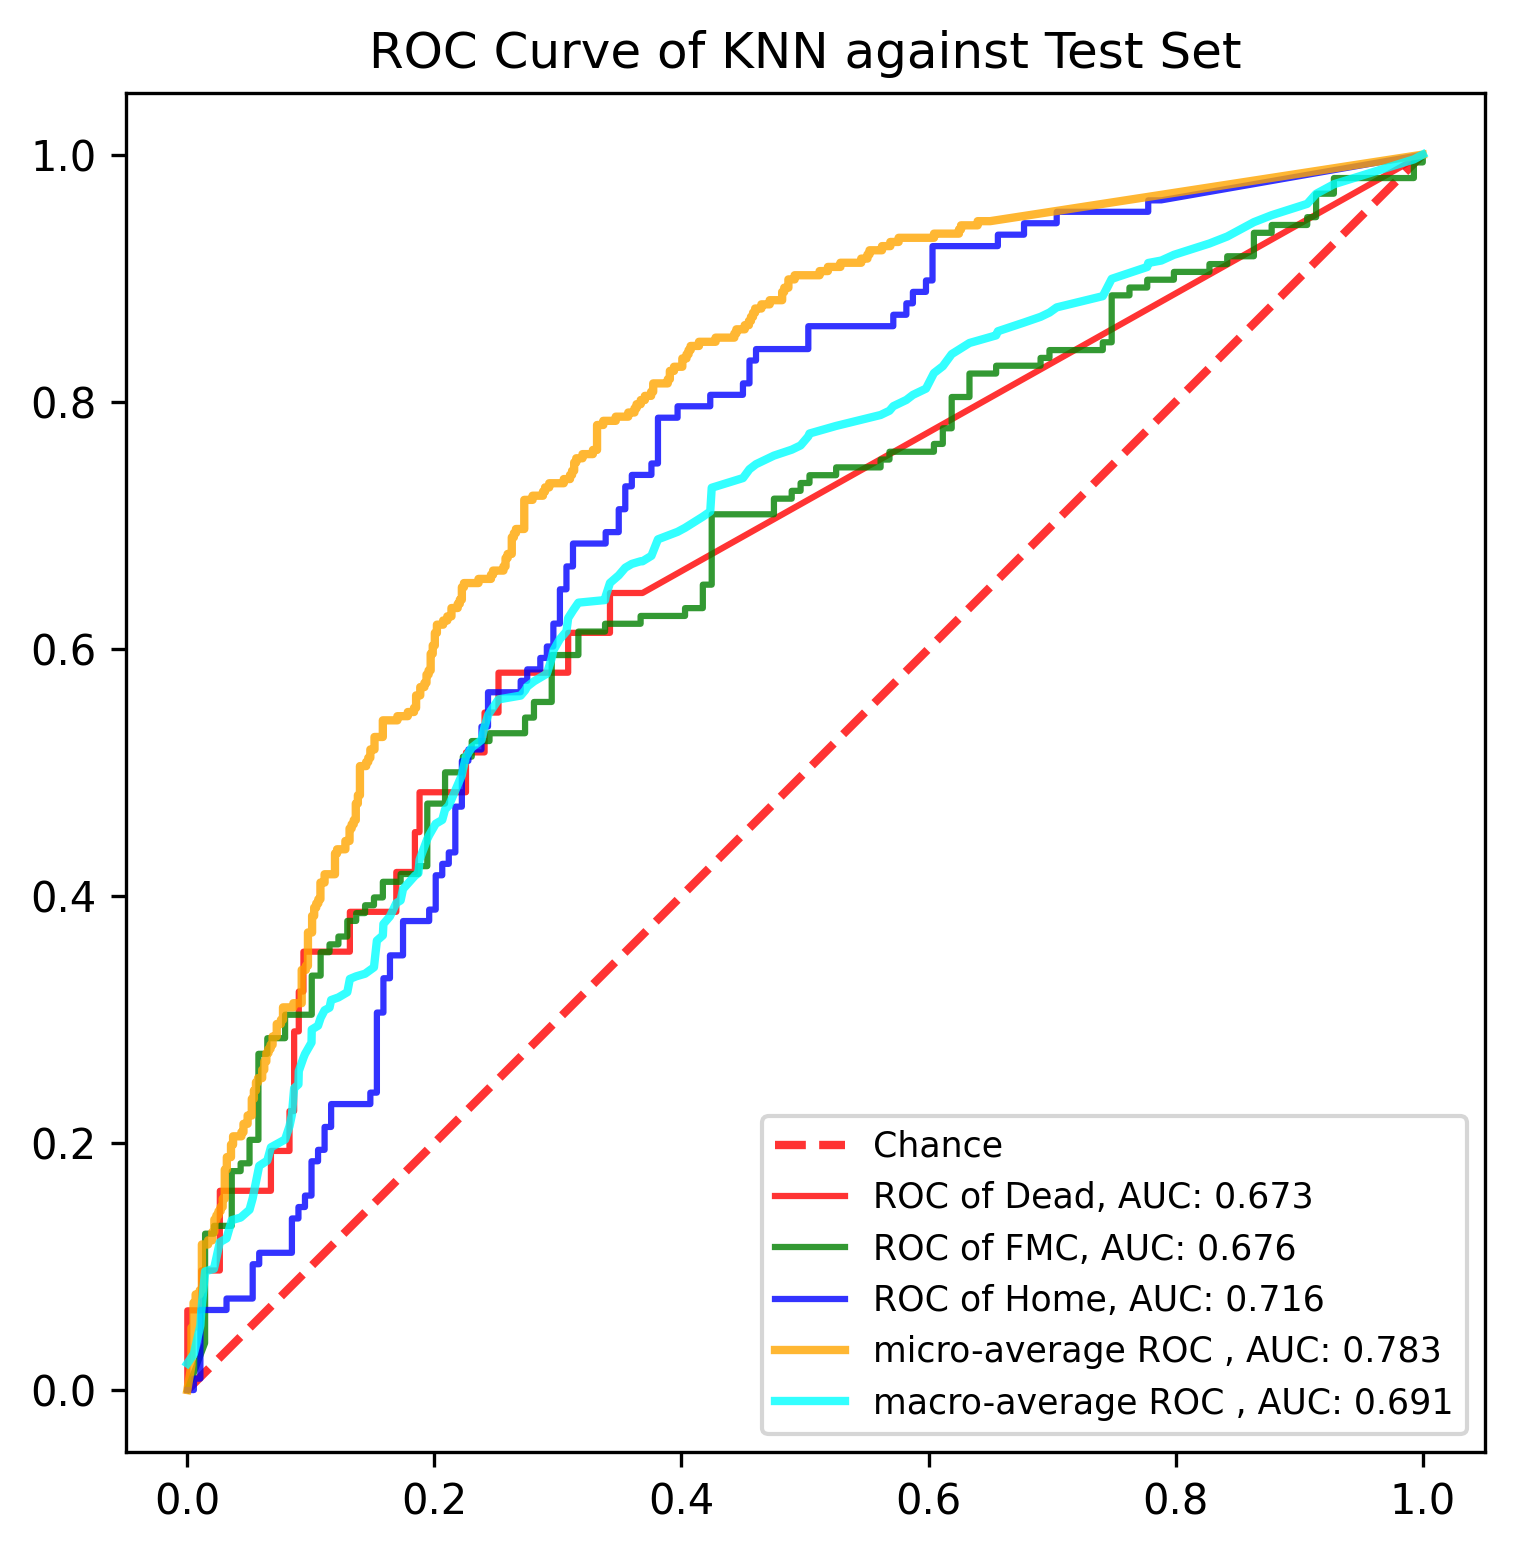

The data file committed next to this chart (first rows):
, y_true, y_proba_0, y_proba_1, y_proba_2, fpr_0, fpr_1, fpr_2, tpr_0, tpr_1, tpr_2, threshold_0, threshold_1, threshold_2, fpr_micro, tpr_micro, fpr_macro, tpr_macro
0, 1, 0.2825, 0.7175, 0.0, 0.0, 0.0, 0.0, 0.0, 0.0, 0.0, 1.918, 2.0, 1.907, 0.0, 0.0, 0.0, 0.02151
1, 0, 0.4306, 0.5694, 0.0, 0.0, 0.01439, 0.005291, 0.03226, 0.03797, 0.0, 0.918, 1.0, 0.9074, 0.003367, 0.0202, 0.005291, 0.02925
2, 0, 0.0, 0.4072, 0.5928, 0.0, 0.01439, 0.005291, 0.06452, 0.1266, 0.009259, 0.6149, 0.8986, 0.8956, 0.003367, 0.05051, 0.01058, 0.05242
3, 0, 0.1347, 0.7812, 0.08411, 0.01128, 0.02158, 0.01058, 0.06452, 0.1266, 0.009259, 0.4881, 0.8976, 0.8712, 0.005051, 0.05051, 0.01128, 0.06378
4, 0, 0.09998, 0.4144, 0.4856, 0.01128, 0.02158, 0.01058, 0.09677, 0.1329, 0.06481, 0.4306, 0.896, 0.8258, 0.005051, 0.07071, 0.01439, 0.09606
5, 1, 0.0, 0.4095, 0.5905, 0.02632, 0.03597, 0.03175, 0.09677, 0.1329, 0.06481, 0.3952, 0.8856, 0.8191, 0.006734, 0.07071, 0.02158, 0.09817
6, 1, 0.0, 0.3072, 0.6928, 0.02632, 0.03597, 0.03175, 0.1613, 0.1772, 0.07407, 0.3915, 0.8224, 0.8163, 0.006734, 0.07744, 0.02632, 0.1197
7, 1, 0.0, 0.1912, 0.8088, 0.06767, 0.04317, 0.05291, 0.1613, 0.1772, 0.07407, 0.2825, 0.822, 0.8041, 0.0101, 0.07744, 0.03175, 0.1228
8, 1, 0.2959, 0.7041, 0.0, 0.06767, 0.04317, 0.05291, 0.1935, 0.1835, 0.1019, 0.2808, 0.8163, 0.7892, 0.0101, 0.08081, 0.03597, 0.1375
9, 1, 0.09399, 0.7046, 0.2014, 0.08271, 0.05036, 0.0582, 0.1935, 0.1835, 0.1019, 0.2419, 0.816, 0.7866, 0.01178, 0.08081, 0.04317, 0.1396
10, 1, 0.0, 0.4097, 0.5903, 0.08271, 0.05036, 0.0582, 0.2258, 0.2025, 0.1111, 0.2259, 0.8137, 0.7853, 0.01178, 0.1178, 0.05036, 0.146
11, 1, 0.1958, 0.6896, 0.1146, 0.08647, 0.05755, 0.08466, 0.2258, 0.2025, 0.1111, 0.216, 0.811, 0.7488, 0.01684, 0.1178, 0.05291, 0.1552
12, 1, 0.5621, 0.4379, 0.0, 0.08647, 0.05755, 0.08466, 0.2903, 0.2722, 0.1389, 0.2147, 0.7966, 0.7331, 0.01684, 0.1212, 0.05755, 0.1784
13, 1, 0.494, 0.506, 0.0, 0.09023, 0.06475, 0.08995, 0.2903, 0.2722, 0.1389, 0.211, 0.7959, 0.7305, 0.0202, 0.1212, 0.0582, 0.1815
14, 1, 0.0, 0.3054, 0.6946, 0.09023, 0.06475, 0.08995, 0.3226, 0.2848, 0.1481, 0.2088, 0.7928, 0.7252, 0.0202, 0.1279, 0.06475, 0.1857
15, 1, 0.2743, 0.7257, 0.0, 0.09398, 0.07914, 0.09524, 0.3226, 0.2848, 0.1481, 0.2067, 0.7903, 0.7217, 0.02189, 0.1279, 0.06767, 0.1965
16, 2, 0.0, 0.7794, 0.2206, 0.09398, 0.07914, 0.09524, 0.3548, 0.3038, 0.1574, 0.1992, 0.7853, 0.7211, 0.02189, 0.138, 0.07914, 0.2028
17, 0, 0.0, 0.8976, 0.1024, 0.1316, 0.1007, 0.1005, 0.3548, 0.3038, 0.1574, 0.1911, 0.7794, 0.7195, 0.02357, 0.138, 0.08271, 0.2136
18, 2, 0.0, 0.5281, 0.4719, 0.1316, 0.1007, 0.1005, 0.3871, 0.3354, 0.1852, 0.1907, 0.7534, 0.7117, 0.02357, 0.1414, 0.08466, 0.2228
19, 1, 0.0, 0.3031, 0.6969, 0.1692, 0.1079, 0.1058, 0.3871, 0.3354, 0.1852, 0.1755, 0.7523, 0.7106, 0.02525, 0.1414, 0.08647, 0.2443
20, 1, 0.155, 0.845, 0.0, 0.1692, 0.1079, 0.1058, 0.4194, 0.3544, 0.1944, 0.1744, 0.7265, 0.707, 0.02525, 0.1448, 0.08995, 0.2474
21, 2, 0.0, 0.389, 0.611, 0.1842, 0.1151, 0.1111, 0.4194, 0.3544, 0.1944, 0.164, 0.7264, 0.7059, 0.02694, 0.1448, 0.09023, 0.2582
22, 0, 0.0, 0.5086, 0.4914, 0.1842, 0.1151, 0.1111, 0.4516, 0.3608, 0.213, 0.1602, 0.7257, 0.7014, 0.02694, 0.1481, 0.09398, 0.2689
23, 1, 0.1001, 0.6762, 0.2237, 0.188, 0.1223, 0.1164, 0.4516, 0.3608, 0.213, 0.155, 0.7208, 0.7003, 0.02862, 0.1481, 0.09524, 0.272
24, 1, 0.0, 0.4995, 0.5005, 0.188, 0.1223, 0.1164, 0.4839, 0.3671, 0.2315, 0.1347, 0.7175, 0.6994, 0.02862, 0.1549, 0.1005, 0.2813
25, 1, 0.09707, 0.4048, 0.4982, 0.2256, 0.1295, 0.1481, 0.4839, 0.3671, 0.2315, 0.1034, 0.7173, 0.6913, 0.0303, 0.1549, 0.1007, 0.2918
26, 2, 0.0, 0.7173, 0.2827, 0.2256, 0.1295, 0.1481, 0.5161, 0.3797, 0.2407, 0.1032, 0.7148, 0.671, 0.0303, 0.1785, 0.1058, 0.2949
27, 1, 0.0, 0.5077, 0.4923, 0.2406, 0.1367, 0.1534, 0.5161, 0.3797, 0.2407, 0.1001, 0.7137, 0.6702, 0.03199, 0.1785, 0.1079, 0.3012
28, 1, 0.1041, 0.5786, 0.3172, 0.2406, 0.1367, 0.1534, 0.5484, 0.3861, 0.3056, 0.09998, 0.7106, 0.6244, 0.03199, 0.1886, 0.1111, 0.3074
29, 1, 0.09904, 0.7159, 0.185, 0.2519, 0.1439, 0.1587, 0.5484, 0.3861, 0.3056, 0.09837, 0.7104, 0.62, 0.03535, 0.1886, 0.1151, 0.3095
30, 1, 0.1852, 0.8148, 0.0, 0.2519, 0.1439, 0.1587, 0.5806, 0.3924, 0.3333, 0.09805, 0.7088, 0.6154, 0.03535, 0.1987, 0.1164, 0.3157
31, 1, 0.07921, 0.5454, 0.3754, 0.3083, 0.1511, 0.164, 0.5806, 0.3924, 0.3333, 0.09218, 0.7077, 0.6113, 0.03704, 0.1987, 0.1223, 0.3178
32, 1, 0.0, 0.5801, 0.4199, 0.3083, 0.1511, 0.164, 0.6129, 0.3987, 0.3519, 0.09054, 0.7059, 0.6105, 0.03704, 0.2054, 0.1295, 0.322
33, 1, 0.09641, 0.9036, 0.0, 0.3421, 0.1583, 0.1746, 0.6129, 0.3987, 0.3519, 0.08624, 0.7047, 0.6098, 0.04377, 0.2054, 0.1316, 0.3328
34, 0, 0.09054, 0.6147, 0.2948, 0.3421, 0.1583, 0.1746, 0.6452, 0.4114, 0.3796, 0.08519, 0.7041, 0.603, 0.04377, 0.2088, 0.1367, 0.3349
35, 0, 0.0, 0.1288, 0.8712, 0.3684, 0.1727, 0.1958, 0.6452, 0.4114, 0.3796, 0.07898, 0.7014, 0.5985, 0.04545, 0.2088, 0.1439, 0.337
36, 1, 0.0, 0.8224, 0.1776, 1.0, 0.1727, 0.1958, 1.0, 0.4177, 0.3889, 0.0, 0.6973, 0.5981, 0.04545, 0.2155, 0.1481, 0.3401
37, 1, 0.0, 0.9117, 0.08829, , 0.1871, 0.2011, , 0.4177, 0.3889, , 0.6937, 0.5971, 0.04882, 0.2155, 0.1511, 0.3422
38, 2, 0.0, 0.45, 0.55, , 0.1871, 0.2011, , 0.4241, 0.4167, , 0.6929, 0.5929, 0.04882, 0.2222, 0.1534, 0.3638
39, 1, 0.0, 1.0, 0.0, , 0.1942, 0.2063, , 0.4241, 0.4167, , 0.6922, 0.5928, 0.05219, 0.2222, 0.1583, 0.368
40, 1, 0.1719, 0.8281, 0.0, , 0.1942, 0.2063, , 0.4747, 0.4259, , 0.675, 0.5908, 0.05219, 0.2357, 0.1587, 0.3773
41, 0, 0.2147, 0.4822, 0.3031, , 0.2086, 0.2116, , 0.4747, 0.4259, , 0.672, 0.5905, 0.05387, 0.2357, 0.164, 0.3834
42, 2, 0.0, 0.3846, 0.6154, , 0.2086, 0.2116, , 0.5, 0.4352, , 0.6381, 0.5904, 0.05387, 0.2424, 0.1692, 0.3942
43, 0, 0.3948, 0.4357, 0.1695, , 0.223, 0.2169, , 0.5, 0.4352, , 0.6357, 0.5903, 0.05556, 0.2424, 0.1727, 0.3963
44, 2, 0.0, 0.4097, 0.5903, , 0.223, 0.2169, , 0.5127, 0.4722, , 0.633, 0.5869, 0.05556, 0.2492, 0.1746, 0.4056
45, 2, 0.0, 0.1445, 0.8555, , 0.2302, 0.2222, , 0.5127, 0.4722, , 0.6276, 0.582, 0.05724, 0.2492, 0.1842, 0.4163
46, 1, 0.2419, 0.7581, 0.0, , 0.2302, 0.2222, , 0.5253, 0.5093, , 0.6275, 0.5684, 0.05724, 0.2525, 0.1871, 0.4184
47, 2, 0.08932, 0.7208, 0.1899, , 0.2446, 0.2275, , 0.5253, 0.5093, , 0.6193, 0.5671, 0.06061, 0.2525, 0.188, 0.4292
48, 1, 0.0, 0.6052, 0.3948, , 0.2446, 0.2275, , 0.5316, 0.5185, , 0.6155, 0.55, 0.06061, 0.2593, 0.1942, 0.4461
49, 2, 0.0, 0.38, 0.62, , 0.2734, 0.2381, , 0.5316, 0.5185, , 0.6071, 0.5477, 0.06229, 0.2593, 0.1958, 0.4491
50, 1, 0.0, 0.3073, 0.6927, , 0.2734, 0.2381, , 0.5443, 0.537, , 0.6048, 0.5389, 0.06229, 0.266, 0.2011, 0.4584
51, 2, 0.09225, 0.4145, 0.4932, , 0.2806, 0.2434, , 0.5443, 0.537, , 0.6022, 0.5327, 0.06397, 0.266, 0.2063, 0.4615
52, 2, 0.0, 0.2108, 0.7892, , 0.2806, 0.2434, , 0.557, 0.5648, , 0.5984, 0.5219, 0.06397, 0.2727, 0.2086, 0.4699
53, 2, 0.0, 0.636, 0.364, , 0.295, 0.2698, , 0.557, 0.5648, , 0.5862, 0.5056, 0.06566, 0.2727, 0.2116, 0.473
54, 2, 0.193, 0.4708, 0.3362, , 0.295, 0.2698, , 0.5949, 0.5741, , 0.5724, 0.5024, 0.06566, 0.2761, 0.2169, 0.4854
55, 1, 0.0, 0.768, 0.232, , 0.3165, 0.2751, , 0.5949, 0.5741, , 0.5694, 0.5005, 0.06734, 0.2761, 0.2222, 0.4977
56, 2, 0.0, 0.4107, 0.5893, , 0.3165, 0.2751, , 0.6139, 0.5833, , 0.5454, 0.4992, 0.06734, 0.2795, 0.223, 0.5019
57, 0, 0.0, 0.7047, 0.2953, , 0.3381, 0.2857, , 0.6139, 0.5833, , 0.5281, 0.4952, 0.06902, 0.2795, 0.2256, 0.5127
58, 1, 0.0, 1.0, 0.0, , 0.3381, 0.2857, , 0.6203, 0.5926, , 0.5267, 0.4932, 0.06902, 0.2862, 0.2275, 0.5158
59, 1, 0.0, 0.493, 0.507, , 0.3669, 0.291, , 0.6203, 0.5926, , 0.5163, 0.4923, 0.07239, 0.2862, 0.2302, 0.52
... 831 more rows
